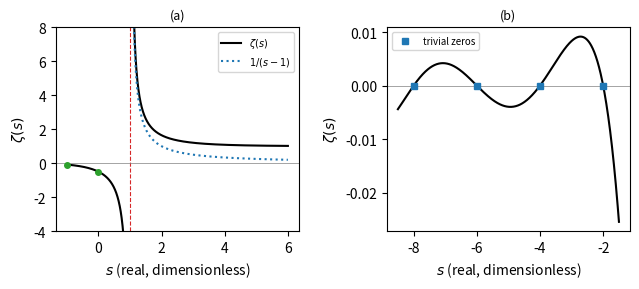

This chart was generated by the following Python code:
import numpy as np, matplotlib; matplotlib.use("Agg"); import matplotlib.pyplot as plt
import mpmath

s1 = np.linspace(-1.0, 6.0, 1401)
z1 = np.array([float(mpmath.zeta(v)) if abs(v - 1.0) > 0.02 else np.nan for v in s1])
s2 = np.linspace(-8.5, -1.5, 701)
z2 = np.array([float(mpmath.zeta(v)) for v in s2])

fig, (a1, a2) = plt.subplots(1, 2, figsize=(6.5, 3))
a1.plot(s1, z1, "k", lw=1.5, label=r"$\zeta(s)$")
sp = s1[s1 > 1.05]
a1.plot(sp, 1.0 / (sp - 1.0), ":", color="C0", label=r"$1/(s-1)$")
a1.axvline(1.0, color="C3", lw=0.8, ls="--")
a1.axhline(0, color="0.5", lw=0.5)
a1.plot([0, -1], [-0.5, -1.0 / 12], "o", color="C2", ms=4)
a1.set_ylim(-4, 8)
a1.set_xlabel(r"$s$ (real, dimensionless)")
a1.set_ylabel(r"$\zeta(s)$")
a1.set_title("(a)", fontsize=9)
a1.legend(fontsize=7)

a2.plot(s2, z2, "k", lw=1.5)
a2.axhline(0, color="0.5", lw=0.5)
a2.plot([-2, -4, -6, -8], [0, 0, 0, 0], "s", color="C0", ms=5, label="trivial zeros")
a2.set_xlabel(r"$s$ (real, dimensionless)")
a2.set_ylabel(r"$\zeta(s)$")
a2.set_title("(b)", fontsize=9)
a2.legend(fontsize=7)
plt.tight_layout()
plt.savefig("zeta_real.pdf", bbox_inches="tight")
